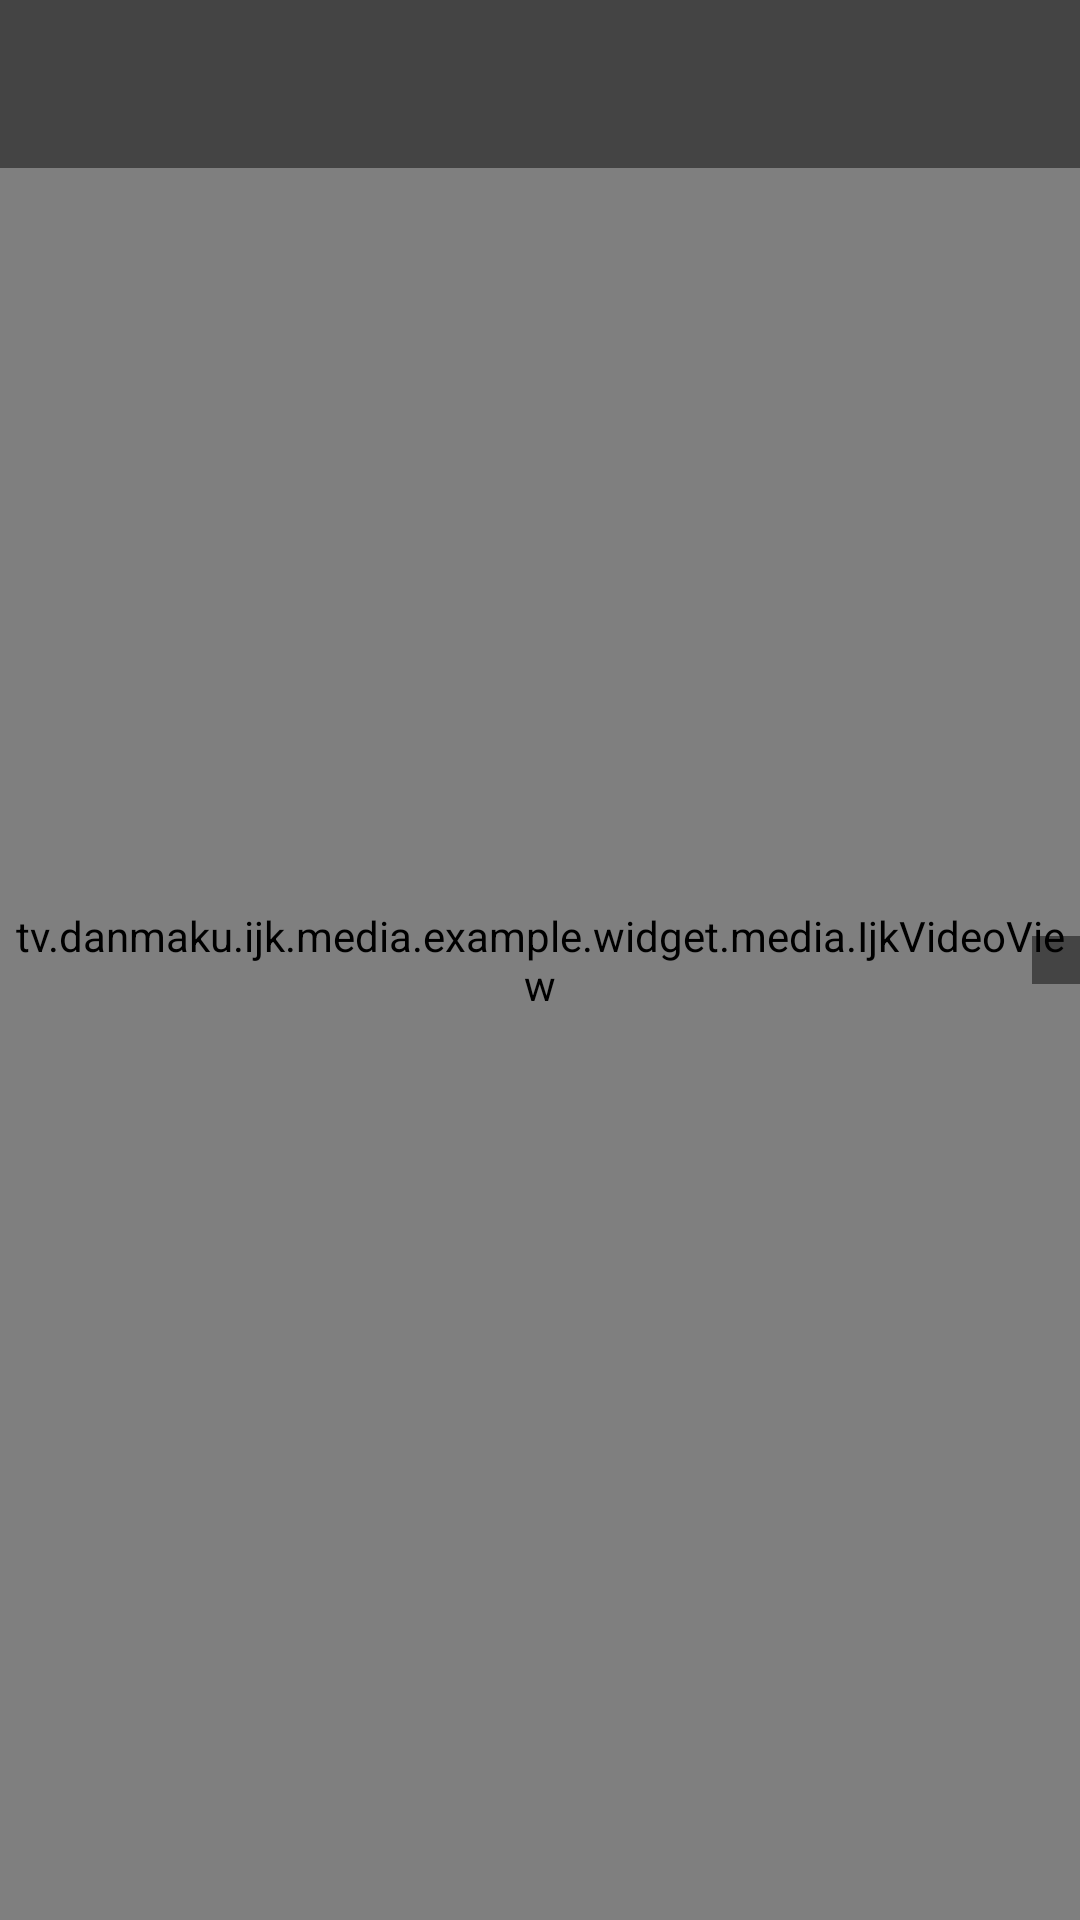

Layout XML and referenced resources for this Android screen:
<!-- AndroidManifest.xml: application theme AppTheme -->
<!-- res/layout/activity_player.xml -->
<android.support.v4.widget.DrawerLayout
    xmlns:android="http://schemas.android.com/apk/res/android"
    xmlns:app="http://schemas.android.com/apk/res-auto"
    xmlns:tools="http://schemas.android.com/tools"
    android:id="@+id/drawer_layout"
    android:layout_width="match_parent"
    android:layout_height="match_parent">

    
    <FrameLayout
        android:layout_width="match_parent"
        android:layout_height="match_parent"
        android:background="#0099cc">

        <tv.danmaku.ijk.media.example.widget.media.IjkVideoView
            android:id="@+id/video_view"
            android:layout_width="match_parent"
            android:layout_height="match_parent"
            android:layout_gravity="center"></tv.danmaku.ijk.media.example.widget.media.IjkVideoView>

        <TextView
            android:id="@+id/toast_text_view"
            android:layout_width="wrap_content"
            android:layout_height="wrap_content"
            android:layout_gravity="left|center_vertical"
            android:background="@color/ijk_transparent_dark"
            android:padding="16dp"
            android:textSize="16sp"
            android:visibility="gone" />

        <TableLayout
            android:id="@+id/hud_view"
            android:layout_width="wrap_content"
            android:layout_height="wrap_content"
            android:layout_gravity="right|center_vertical"
            android:background="@color/ijk_transparent_dark"
            android:padding="8dp" />

        <android.support.v7.widget.Toolbar
            android:id="@+id/toolbar"
            android:layout_width="match_parent"
            android:layout_height="wrap_content"
            android:background="@color/ijk_transparent_dark"
            android:minHeight="?attr/actionBarSize"
            android:theme="@style/ThemeOverlay.AppCompat.ActionBar"
            app:popupTheme="@style/ThemeOverlay.AppCompat.Light"
            tools:context=".toolbar_widget" />
    </FrameLayout>

    
    <FrameLayout android:id="@+id/right_drawer"
        android:layout_width="240dp"
        android:layout_height="match_parent"
        android:layout_gravity="right"
        android:background="@color/ijk_transparent_dark" />
</android.support.v4.widget.DrawerLayout>
<!-- resources referenced by this layout -->
<resources>
  <color name="ijk_transparent_dark">#77000000</color>
  <style name="AppTheme" parent="Theme.AppCompat.Light.NoActionBar">
          
          <item name="colorPrimary">@color/colorPrimary</item>
          <item name="colorPrimaryDark">@color/colorPrimaryDark</item>
          <item name="colorAccent">@color/colorAccent</item>
      </style>
  <color name="colorPrimary">#ff7800</color>
  <color name="colorPrimaryDark">#ff7800</color>
  <color name="colorAccent">#FF4081</color>
</resources>
